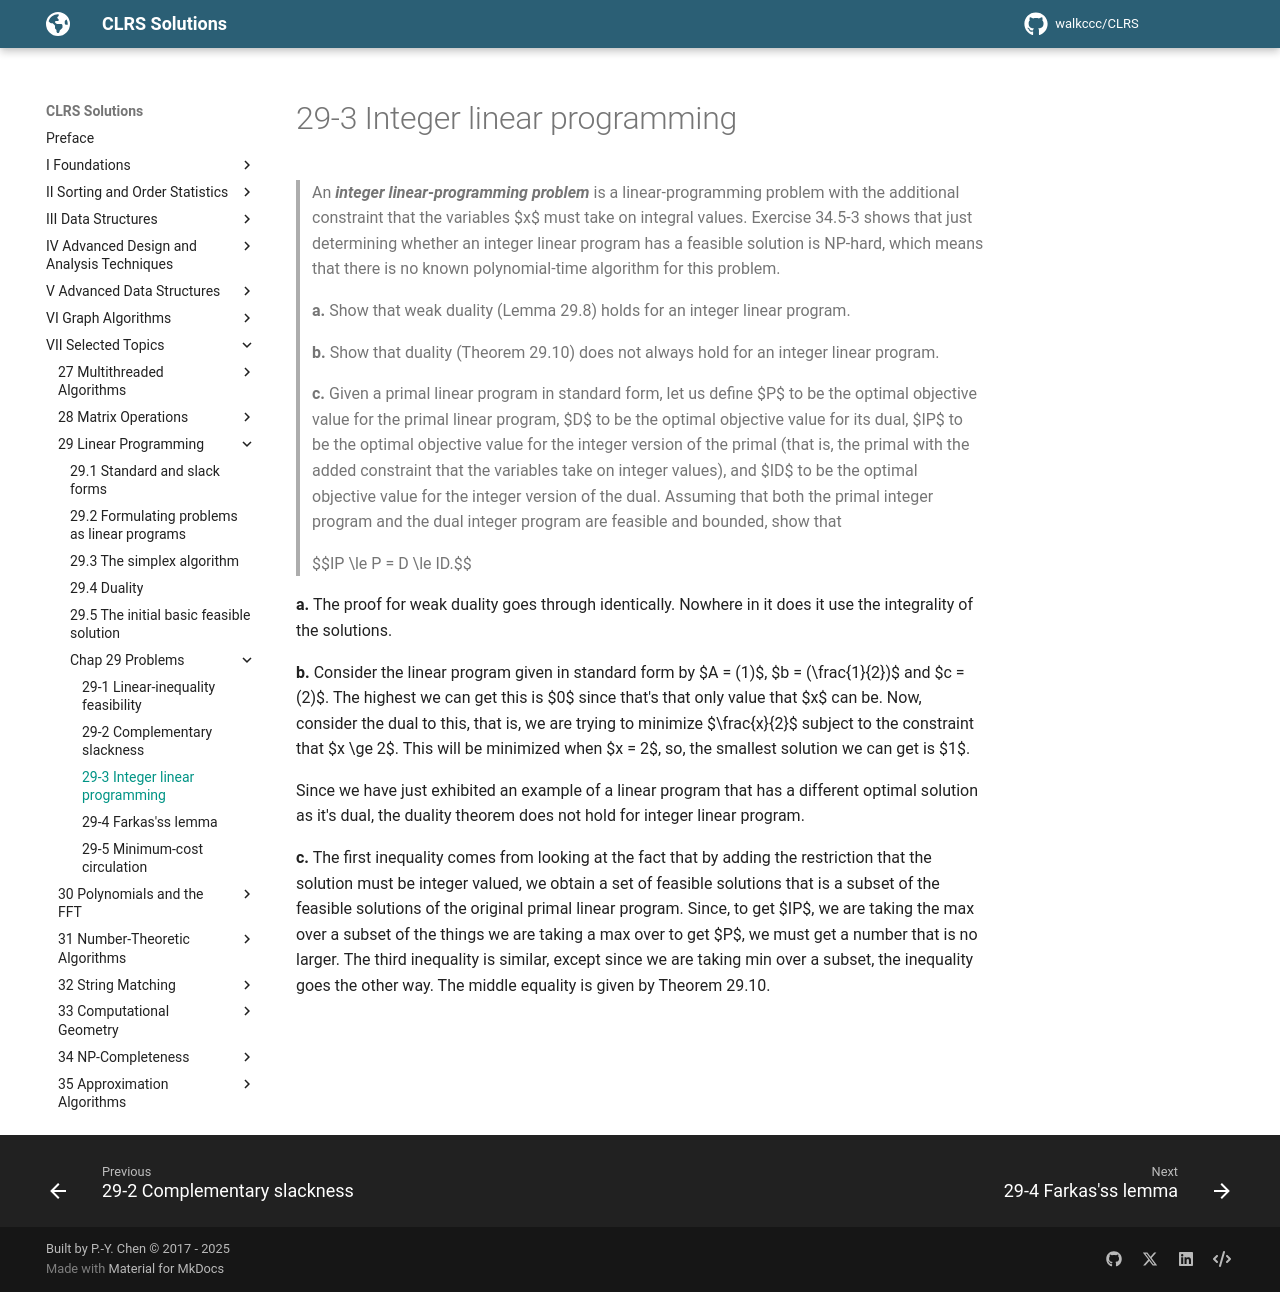

repository: walkccc/CLRS · page: Chap29/Problems/29-3/index.html · generator: mkdocs

> An **_integer linear-programming problem_** is a linear-programming problem with the additional constraint that the variables $x$ must take on integral values. Exercise 34.5-3 shows that just determining whether an integer linear program has a feasible solution is NP-hard, which means that there is no known polynomial-time algorithm for this problem.
>
> **a.** Show that weak duality (Lemma 29.8) holds for an integer linear program.
>
> **b.** Show that duality (Theorem 29.10) does not always hold for an integer linear program.
>
> **c.** Given a primal linear program in standard form, let us define $P$ to be the optimal objective value for the primal linear program, $D$ to be the optimal objective value for its dual, $IP$ to be the optimal objective value for the integer version of the primal (that is, the primal with the added constraint that the variables take on integer values), and $ID$ to be the optimal objective value for the integer version of the dual. Assuming that both the primal integer program and the dual integer program are feasible and bounded, show that
>
> $$IP \le P = D \le ID.$$

**a.** The proof for weak duality goes through identically. Nowhere in it does it use the integrality of the solutions.

**b.** Consider the linear program given in standard form by $A = (1)$, $b = (\frac{1}{2})$ and $c = (2)$. The highest we can get this is $0$ since that's that only value that $x$ can be. Now, consider the dual to this, that is, we are trying to minimize $\frac{x}{2}$ subject to the constraint that $x \ge 2$. This will be minimized when $x = 2$, so, the smallest solution we can get is $1$.

Since we have just exhibited an example of a linear program that has a different optimal solution as it's dual, the duality theorem does not hold for integer linear program.

**c.** The first inequality comes from looking at the fact that by adding the restriction that the solution must be integer valued, we obtain a set of feasible solutions that is a subset of the feasible solutions of the original primal linear program. Since, to get $IP$, we are taking the max over a subset of the things we are taking a max over to get $P$, we must get a number that is no larger. The third inequality is similar, except since we are taking min over a subset, the inequality goes the other way. The middle equality is given by Theorem 29.10.
